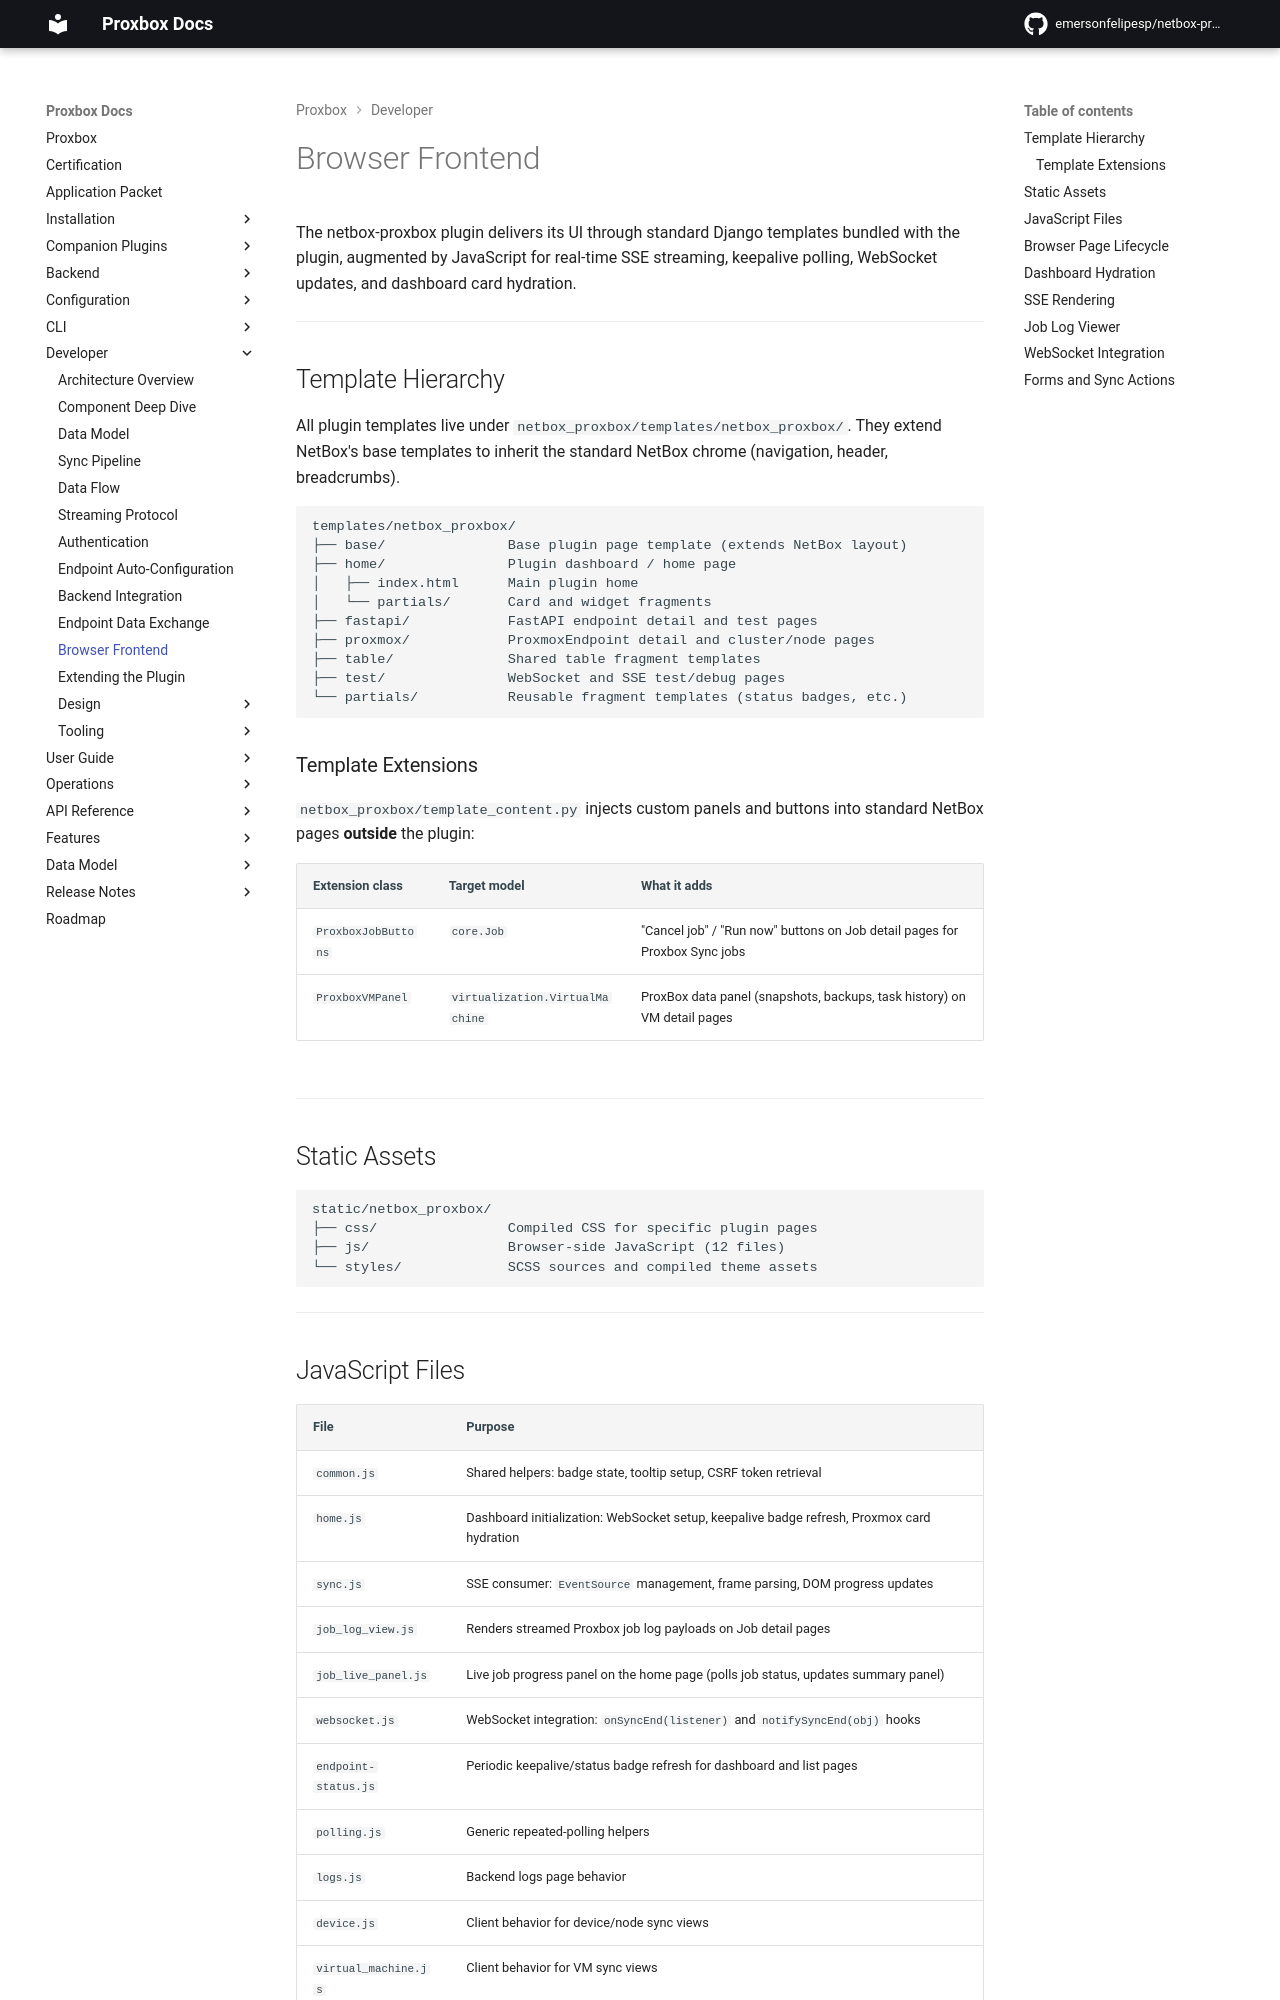

repository: klaernie/netbox-proxbox · page: developer/browser-frontend/index.html · generator: mkdocs

# Browser Frontend

The netbox-proxbox plugin delivers its UI through standard Django templates bundled with the plugin, augmented by JavaScript for real-time SSE streaming, keepalive polling, WebSocket updates, and dashboard card hydration.

---

## Template Hierarchy

All plugin templates live under `netbox_proxbox/templates/netbox_proxbox/`. They extend NetBox's base templates to inherit the standard NetBox chrome (navigation, header, breadcrumbs).

```
templates/netbox_proxbox/
├── base/               Base plugin page template (extends NetBox layout)
├── home/               Plugin dashboard / home page
│   ├── index.html      Main plugin home
│   └── partials/       Card and widget fragments
├── fastapi/            FastAPI endpoint detail and test pages
├── proxmox/            ProxmoxEndpoint detail and cluster/node pages
├── table/              Shared table fragment templates
├── test/               WebSocket and SSE test/debug pages
└── partials/           Reusable fragment templates (status badges, etc.)
```

### Template Extensions

`netbox_proxbox/template_content.py` injects custom panels and buttons into standard NetBox pages **outside** the plugin:

| Extension class | Target model | What it adds |
|---|---|---|
| `ProxboxJobButtons` | `core.Job` | "Cancel job" / "Run now" buttons on Job detail pages for Proxbox Sync jobs |
| `ProxboxVMPanel` | `virtualization.VirtualMachine` | ProxBox data panel (snapshots, backups, task history) on VM detail pages |

---

## Static Assets

```
static/netbox_proxbox/
├── css/                Compiled CSS for specific plugin pages
├── js/                 Browser-side JavaScript (12 files)
└── styles/             SCSS sources and compiled theme assets
```

---

## JavaScript Files

| File | Purpose |
|---|---|
| `common.js` | Shared helpers: badge state, tooltip setup, CSRF token retrieval |
| `home.js` | Dashboard initialization: WebSocket setup, keepalive badge refresh, Proxmox card hydration |
| `sync.js` | SSE consumer: `EventSource` management, frame parsing, DOM progress updates |
| `job_log_view.js` | Renders streamed Proxbox job log payloads on Job detail pages |
| `job_live_panel.js` | Live job progress panel on the home page (polls job status, updates summary panel) |
| `websocket.js` | WebSocket integration: `onSyncEnd(listener)` and `notifySyncEnd(obj)` hooks |
| `endpoint-status.js` | Periodic keepalive/status badge refresh for dashboard and list pages |
| `polling.js` | Generic repeated-polling helpers |
| `logs.js` | Backend logs page behavior |
| `device.js` | Client behavior for device/node sync views |
| `virtual_machine.js` | Client behavior for VM sync views |
| `table.js` | Table-specific dynamic behavior |

---
